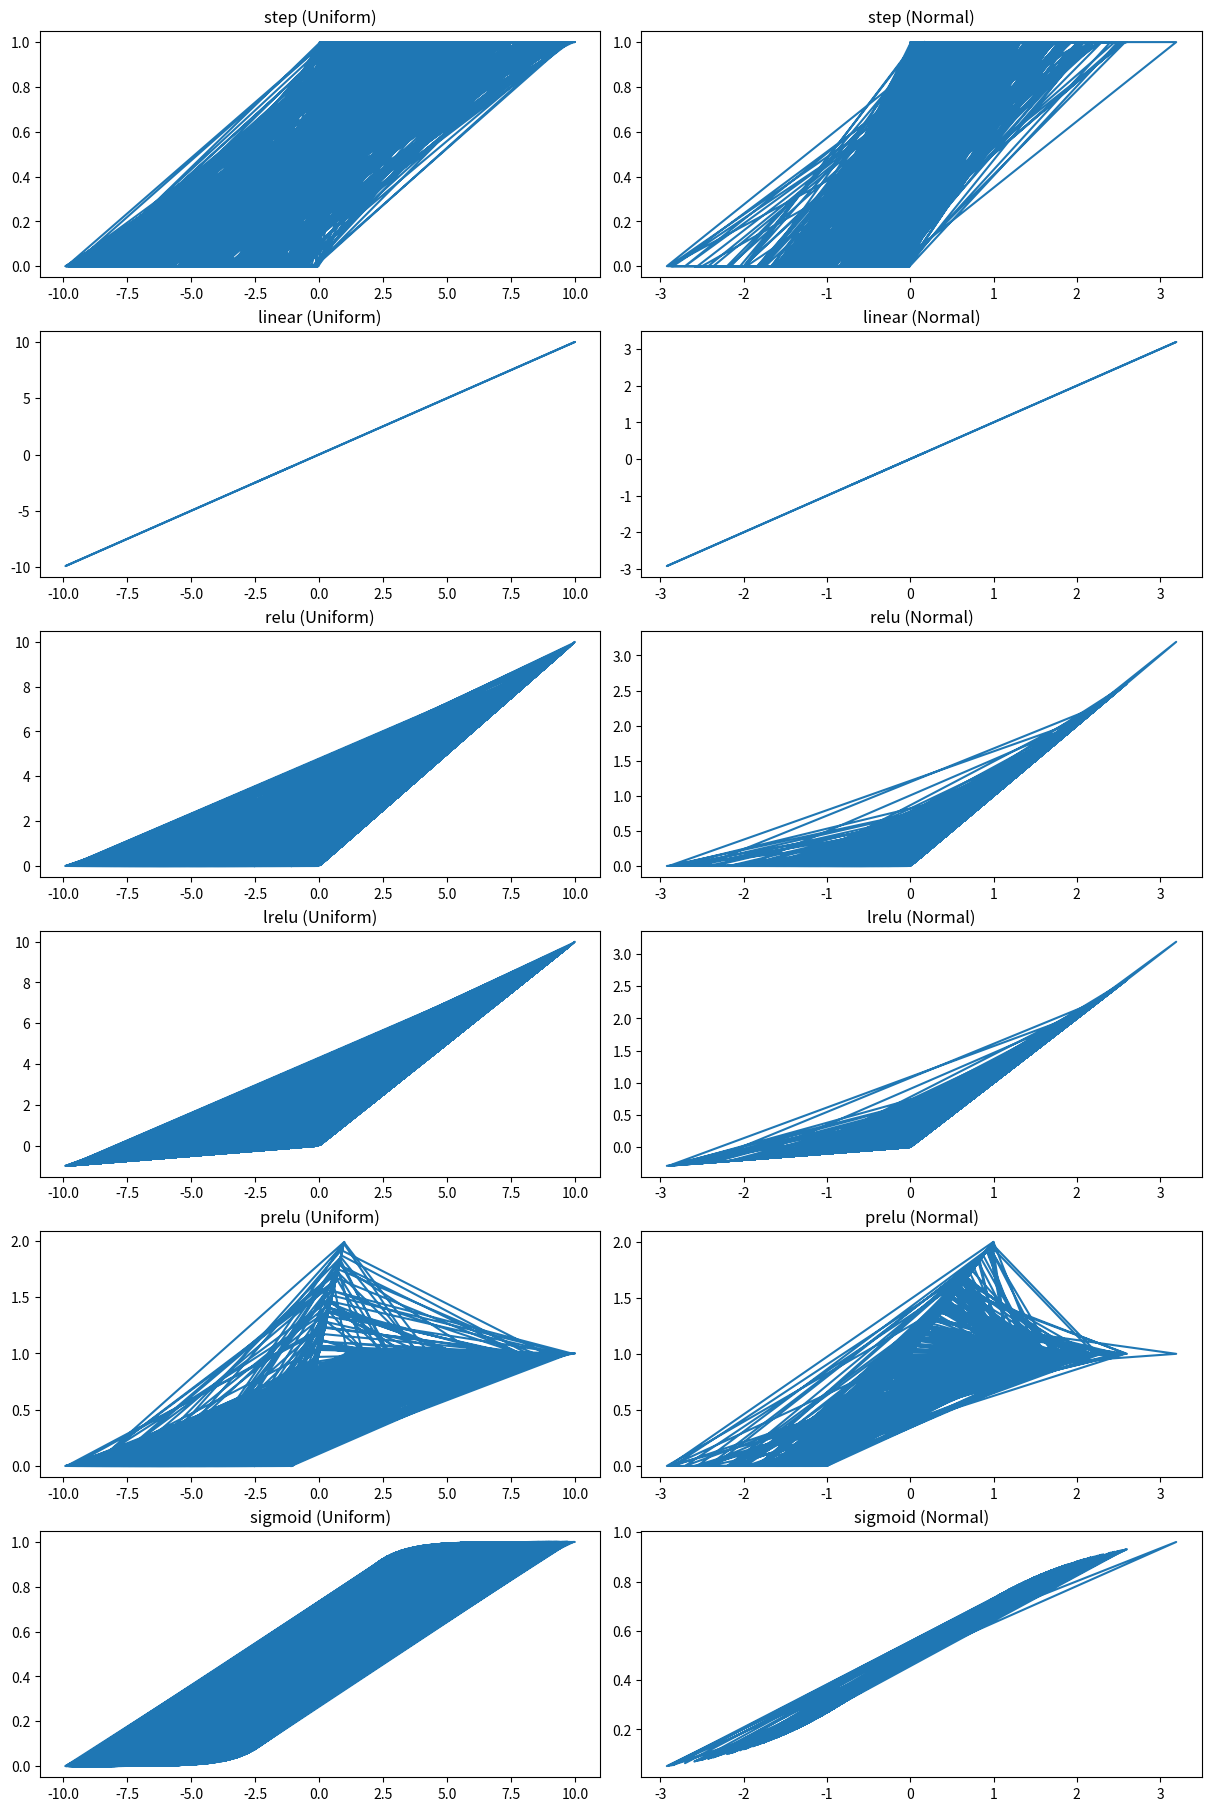
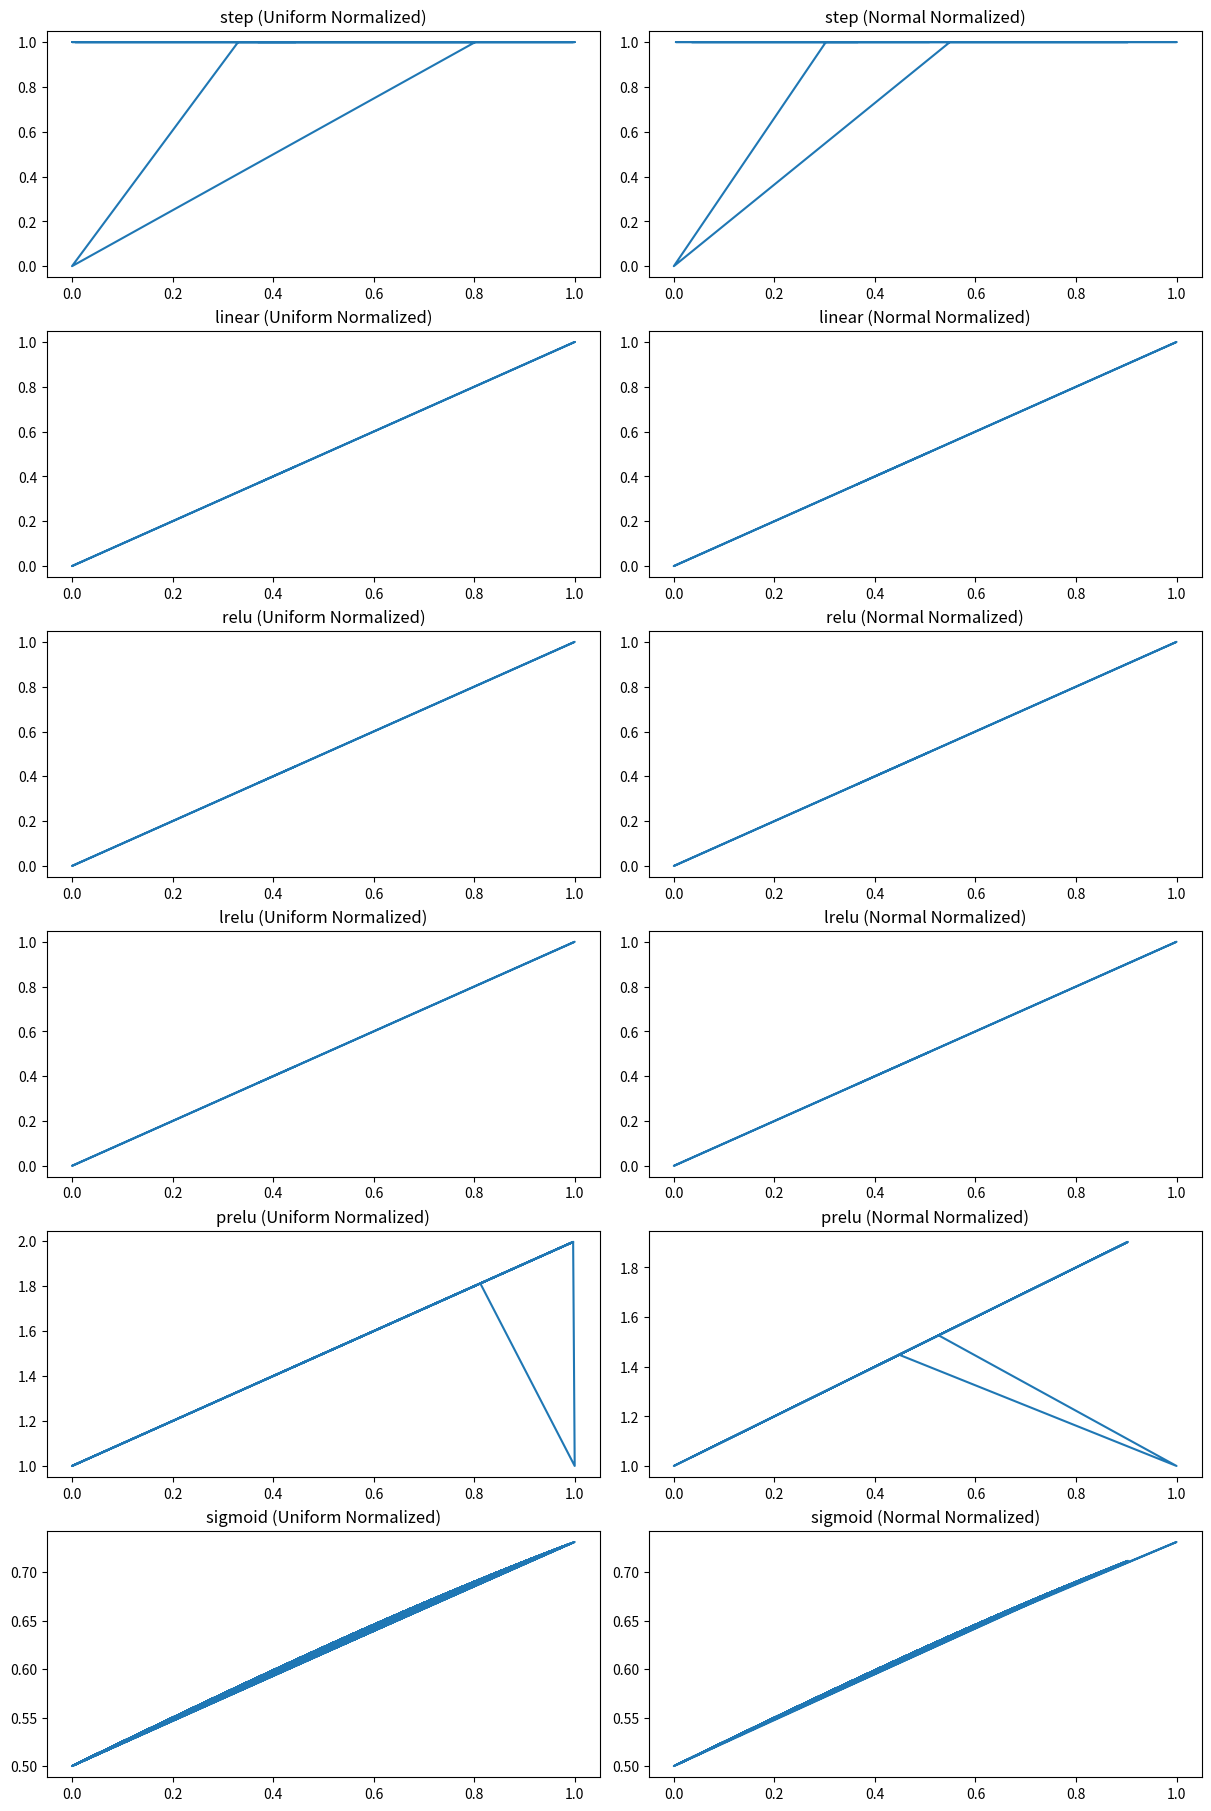

Python code for these plots, in order:
import numpy as np
import matplotlib.pyplot as plt

def step(x, cutoff=0):
    return 1 if x > cutoff else 0

def linear(x, k=1, b=0):
    return k * x + b

def relu(x, k=1, cutoff=0):
    return k * x if x > cutoff else 0

def lrelu(x, k1=1, k2=0.1, cutoff=0):
    return k1 * x if x > cutoff else k2 * x

def prelu(x, k=1, left=-1, right=1, normalization=True):
    if x <= left:
        return 0
    elif right <= x:
        return 1 if normalization else right
    else:
        return (k * x - left) / (k * right) if normalization else k * x - left

def sigmoid(x, a=1, b=0):
    return 1 / (1 + np.exp(-a * x + b))

def tanh(x, a=1, b=0):
    return np.tanh(a * x + b)

# Нормализация данных
def normalize(data):
    return (data - np.min(data)) / (np.max(data) - np.min(data))

# Генерация данных
np.random.seed(42)
data_uniform = np.random.uniform(-10, 10, 1000)
data_normal = np.random.normal(0, 1, 1000)
data_linear = np.linspace(-10, 10, 1000)

# Нормализация данных
data_uniform_normalized = normalize(data_uniform)
data_normal_normalized = normalize(data_normal)
data_linear_normalized = normalize(data_linear)

# Применение функций активации
def apply_activations(data):
    return {
        'step': np.array([step(x) for x in data]),
        'linear': np.array([linear(x) for x in data]),
        'relu': np.array([relu(x) for x in data]),
        'lrelu': np.array([lrelu(x) for x in data]),
        'prelu': np.array([prelu(x) for x in data]),
        'sigmoid': np.array([sigmoid(x) for x in data]),
        'tanh': np.array([tanh(x) for x in data]),
    }

# Применение функций активации
results_uniform = apply_activations(data_uniform)
results_normal = apply_activations(data_normal)
results_linear = apply_activations(data_linear)

results_uniform_normalized = apply_activations(data_uniform_normalized)
results_normal_normalized = apply_activations(data_normal_normalized)
results_linear_normalized = apply_activations(data_linear_normalized)

# Визуализация результатов
fig, axs = plt.subplots(6, 2, figsize=(12, 18), constrained_layout=True)

# Визуализация ненормализованных данных
for i, (title, result) in enumerate(results_uniform.items()):
    if i < len(axs):  # Убедитесь, что индекс не выходит за пределы
        axs[i][0].plot(data_uniform, result)
        axs[i][0].set_title(f'{title} (Uniform)')

for i, (title, result) in enumerate(results_normal.items()):
    if i < len(axs):  # Убедитесь, что индекс не выходит за пределы
        axs[i][1].plot(data_normal, result)
        axs[i][1].set_title(f'{title} (Normal)')

plt.show()

# Визуализация результатов для нормализованных данных
fig, axs = plt.subplots(6, 2, figsize=(12, 18), constrained_layout=True)

for i, (title, result) in enumerate(results_uniform_normalized.items()):
    if i < len(axs):  # Убедитесь, что индекс не выходит за пределы
        axs[i][0].plot(data_uniform_normalized, result)
        axs[i][0].set_title(f'{title} (Uniform Normalized)')

for i, (title, result) in enumerate(results_normal_normalized.items()):
    if i < len(axs):  # Убедитесь, что индекс не выходит за пределы
        axs[i][1].plot(data_normal_normalized, result)
        axs[i][1].set_title(f'{title} (Normal Normalized)')

plt.show()
